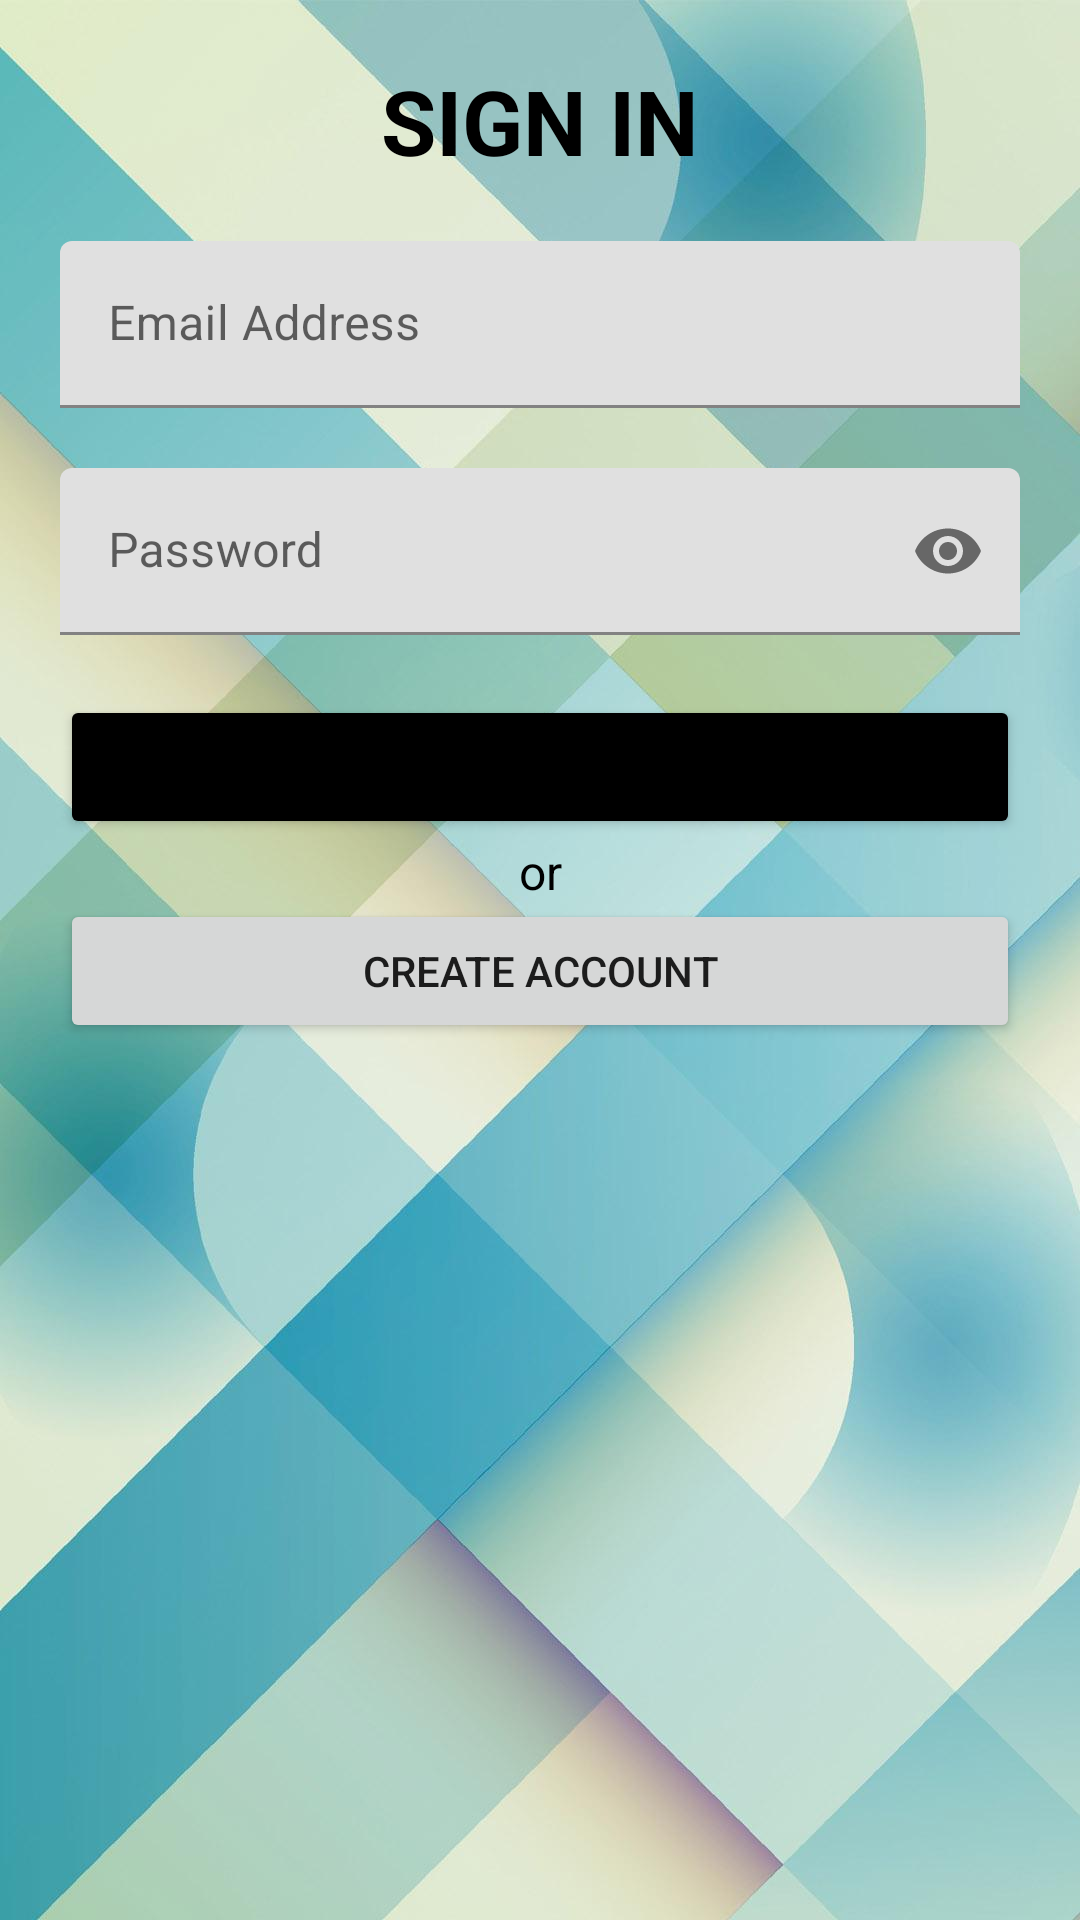

Write the Android layout XML for this screen, with the resource values it uses.
<!-- AndroidManifest.xml: application theme Theme.ProjectApp -->
<!-- res/layout/activity_sign_in.xml -->
<?xml version="1.0" encoding="utf-8"?>
<androidx.constraintlayout.widget.ConstraintLayout xmlns:android="http://schemas.android.com/apk/res/android"
    xmlns:app="http://schemas.android.com/apk/res-auto"
    xmlns:tools="http://schemas.android.com/tools"
    android:layout_width="match_parent"
    android:layout_height="match_parent"
    tools:ignore="Autofill, LabelFor"
    android:padding="20dp"
    android:background="@drawable/wp5203140">

    <TextView
        android:id="@+id/signintext"
        android:layout_width="wrap_content"
        android:layout_height="wrap_content"
        android:text="@string/sign_in"
        android:textAlignment="center"
        android:textColor="@color/black"
        android:textSize="30sp"
        android:textStyle="bold"
        android:textAllCaps="true"
        app:layout_constraintTop_toTopOf="parent"
        app:layout_constraintStart_toStartOf="parent"
        app:layout_constraintEnd_toEndOf="parent"/>

    <TextView
        android:id="@+id/textView2"
        android:layout_width="wrap_content"
        android:layout_height="wrap_content"
        android:text="@string/or"
        android:textAlignment="center"
        android:textColor="@color/black"
        android:textSize="16sp"
        app:layout_constraintEnd_toEndOf="parent"
        app:layout_constraintStart_toStartOf="parent"
        app:layout_constraintTop_toBottomOf="@+id/btnSignIn" />

    <com.google.android.material.textfield.TextInputLayout
        android:id="@+id/etSignInEmail"
        android:layout_width="match_parent"
        android:layout_height="wrap_content"
        android:layout_marginTop="20dp"
        android:hint="@string/email"
        app:layout_constraintTop_toBottomOf="@id/signintext">

        <com.google.android.material.textfield.TextInputEditText
            android:layout_width="match_parent"
            android:layout_height="wrap_content"
            android:inputType="textEmailAddress"
            android:textColorHint="#616161" />
    </com.google.android.material.textfield.TextInputLayout>

    <com.google.android.material.textfield.TextInputLayout
        android:id="@+id/etSignInPassword"
        android:layout_width="match_parent"
        android:layout_height="wrap_content"
        android:layout_marginTop="20dp"
        android:hint="@string/password"
        app:passwordToggleEnabled="true"
        app:layout_constraintTop_toBottomOf="@id/etSignInEmail">

        <com.google.android.material.textfield.TextInputEditText
            android:layout_width="match_parent"
            android:layout_height="wrap_content"
            android:inputType="textPassword"
            android:textColorHint="#616161" />
    </com.google.android.material.textfield.TextInputLayout>

    <Button
        android:id="@+id/btnSignIn"
        android:layout_width="0dp"
        android:layout_height="wrap_content"
        android:layout_marginVertical="20dp"
        android:backgroundTint="@color/black"
        android:text="@string/sign_in"
        app:layout_constraintEnd_toEndOf="@+id/etSignInPassword"
        app:layout_constraintStart_toStartOf="@+id/etSignInPassword"
        app:layout_constraintTop_toBottomOf="@+id/etSignInPassword" />

    <Button
        android:id="@+id/btnCreateAccount"
        android:layout_width="0dp"
        android:layout_height="wrap_content"
        android:layout_marginVertical="20dp"
        android:text="@string/create_account"
        app:layout_constraintEnd_toEndOf="@+id/btnSignIn"
        app:layout_constraintStart_toStartOf="@+id/btnSignIn"
        app:layout_constraintTop_toBottomOf="@+id/btnSignIn" />





</androidx.constraintlayout.widget.ConstraintLayout>
<!-- resources referenced by this layout -->
<resources>
  <color name="black">#FF000000</color>
  <!-- drawable wp5203140: jpg bitmap (drawable, 60445 bytes) -->
  <string name="create_account">create account</string>
  <string name="email">Email Address</string>
  <string name="or">or</string>
  <string name="password">Password</string>
  <string name="sign_in">sign in</string>
  <style name="Theme.ProjectApp" parent="Theme.MaterialComponents.Light.NoActionBar">
          
          <item name="colorPrimary">@color/purple_500</item>
          <item name="colorPrimaryVariant">@color/purple_700</item>
          <item name="colorOnPrimary">@color/white</item>
          
          <item name="colorSecondary">@color/teal_200</item>
          <item name="colorSecondaryVariant">@color/teal_700</item>
          <item name="colorOnSecondary">@color/black</item>
          
          <item name="android:statusBarColor" tools:targetApi="l">?attr/colorPrimaryVariant</item>
          
          <item name="windowNoTitle">true</item>
          <item name="windowActionBar">false</item>
      </style>
  <color name="purple_500">#FF6200EE</color>
  <color name="purple_700">#FF3700B3</color>
  <color name="white">#FFFFFFFF</color>
  <color name="teal_200">#FF03DAC5</color>
  <color name="teal_700">#FF018786</color>
</resources>
